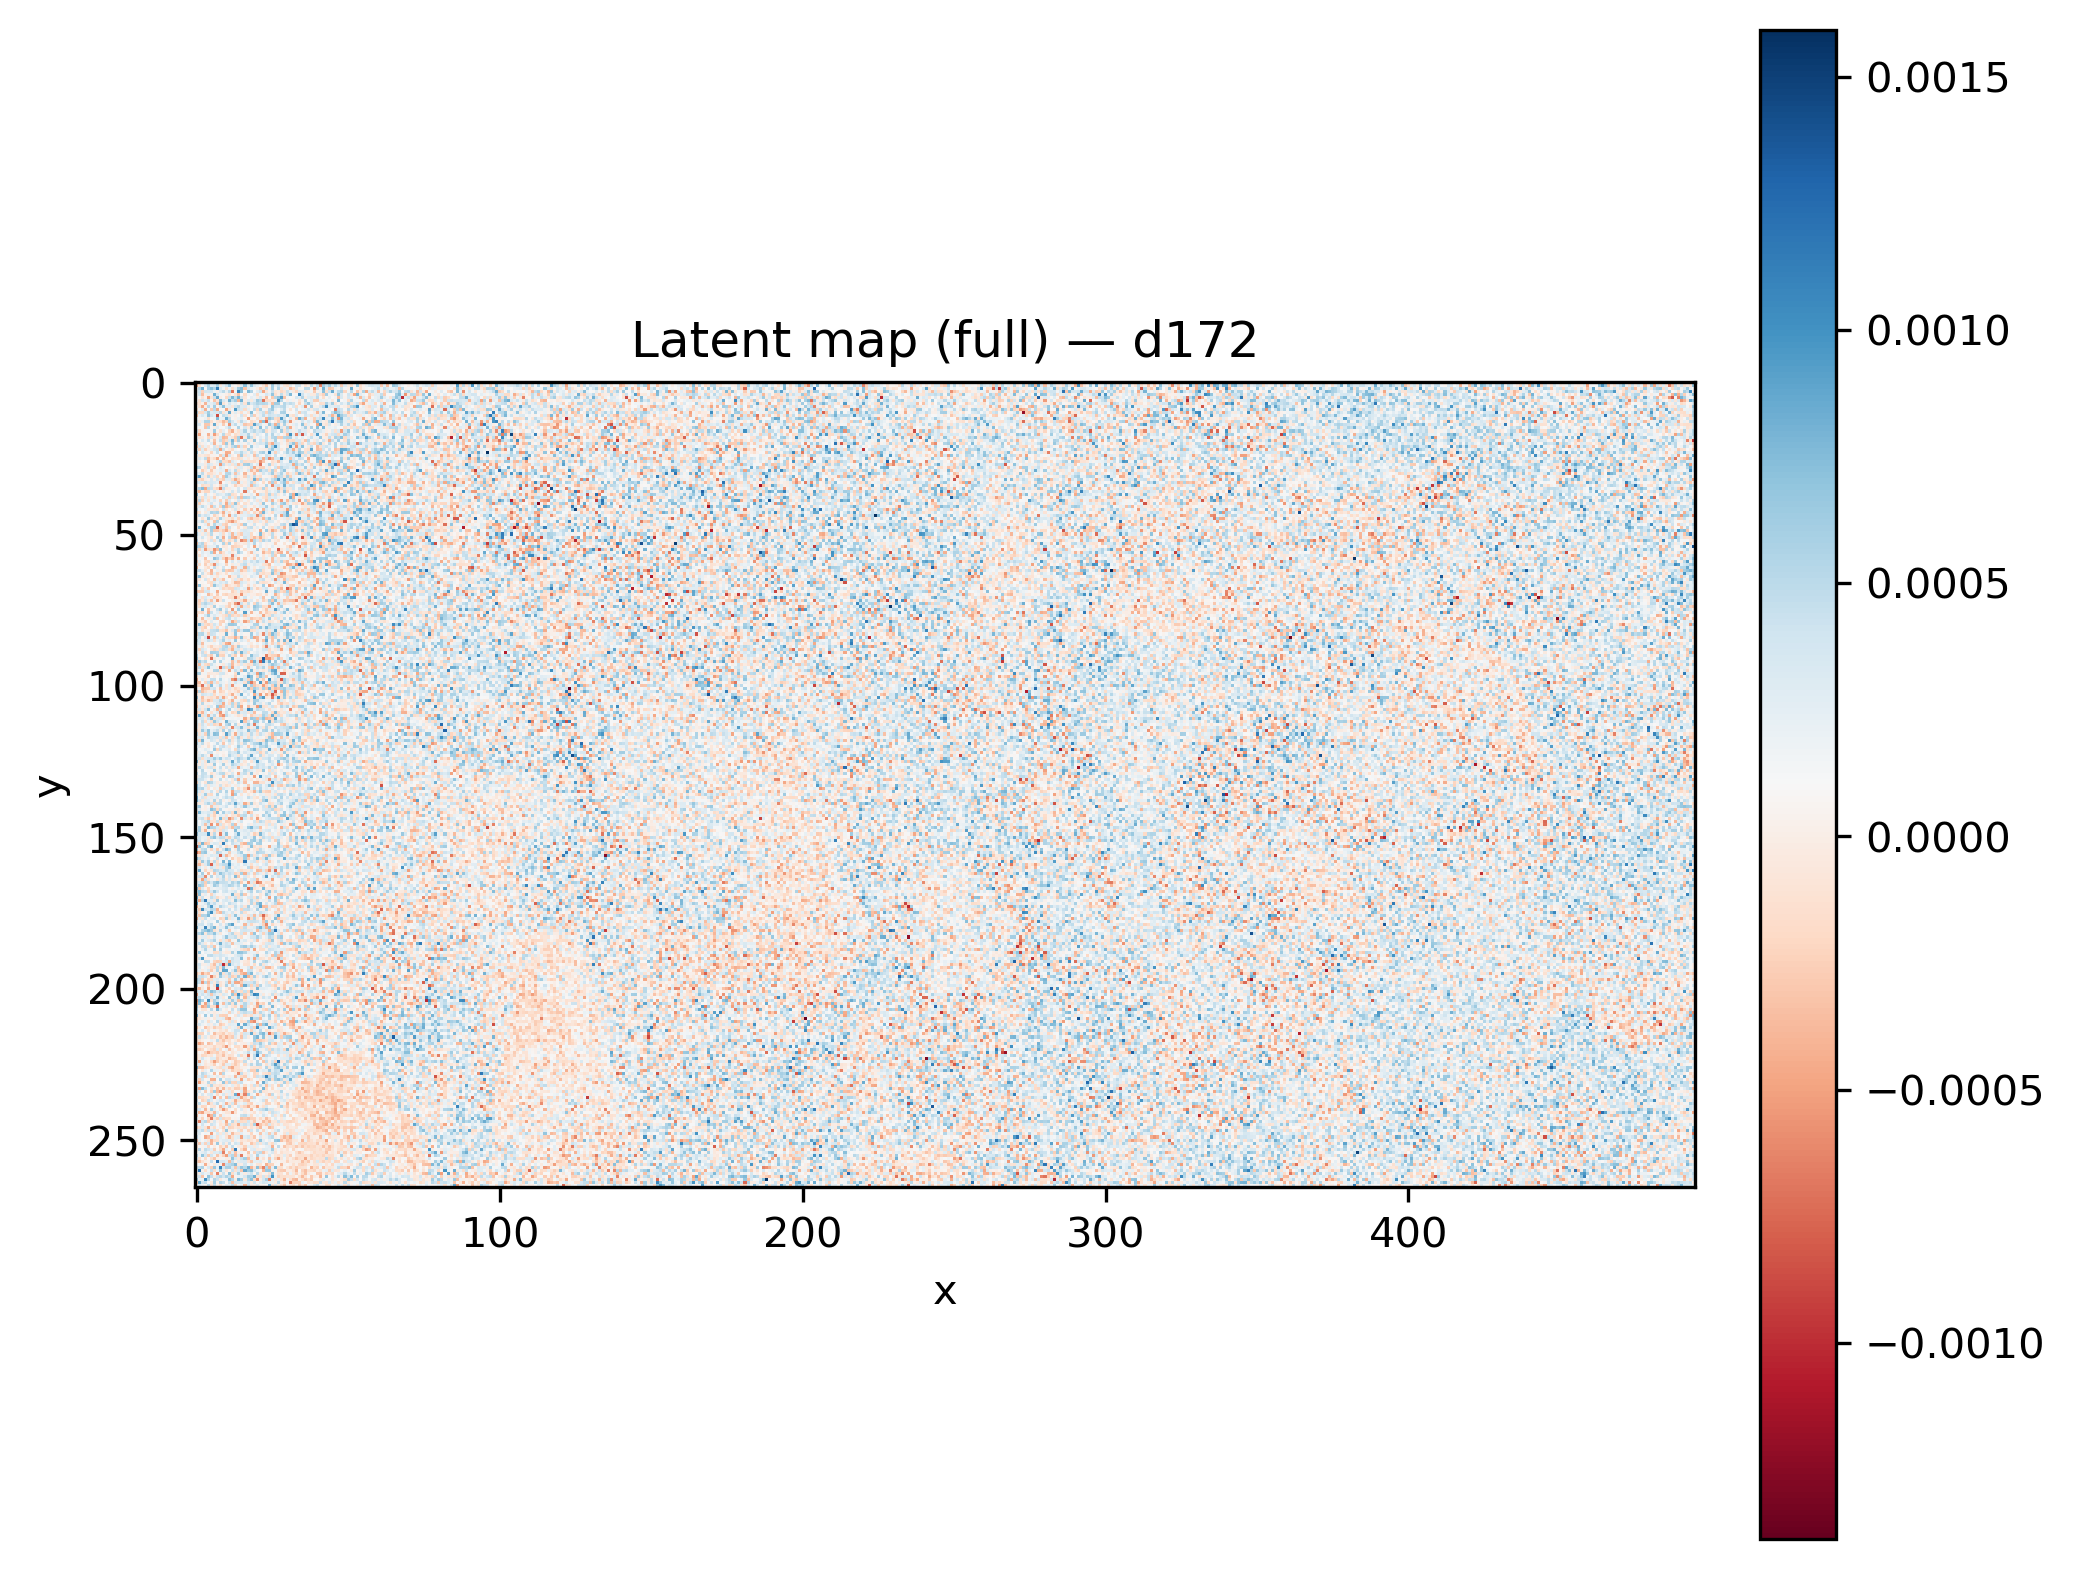

The file beside this chart, header and first rows:
x, y, latent_d172
464, 181, -0.000208
227, 240, 0.0002382
186, 195, -0.000434
363, 227, -0.0002166
363, 219, 0.0002689
251, 142, 0.0002556
87, 81, 0.0005586
99, 41, 1.3936311e-05
175, 173, 0.0001768
160, 79, 0.0002861
319, 176, 0.0001543
314, 118, 0.0005485
100, 144, 0.0001373
183, 187, 0.0003867
154, 213, 0.0001106
466, 70, 0.0001097
109, 200, 2.912525e-05
259, 4, -0.0002604
441, 214, 3.592577e-05
312, 78, 0.0001143
68, 264, 5.9308484e-05
120, 115, 3.613159e-05
196, 53, 0.0002315
405, 69, 0.0003889
263, 116, -6.858818e-05
193, 86, 8.92831e-05
80, 263, 0.0006164
314, 161, 0.000534
83, 147, -0.0002015
319, 30, -0.0005043
223, 41, 0.0002726
367, 161, 0.0001251
165, 205, 0.0004523
385, 240, 0.001012
312, 197, -0.0002319
166, 209, 0.0002967
351, 25, 0.0005516
90, 63, 0.000447
269, 129, -0.0001302
416, 35, -0.0004982
143, 235, -0.0001973
138, 100, 0.0007774
158, 215, -7.6638535e-06
211, 120, 0.0005357
113, 14, -0.0001081
330, 48, 0.0003666
374, 90, 0.0006414
296, 168, -2.0310283e-05
33, 72, -0.0006559
247, 146, 0.0002994
418, 61, -4.6477653e-05
4, 246, -0.0004403
477, 209, -0.0001066
388, 57, -7.00932e-05
314, 162, 0.0002682
238, 26, 0.0001468
490, 57, 0.0002227
99, 109, 0.0003739
456, 90, 0.0003767
338, 94, 0.0003036
... 131,610 more rows
